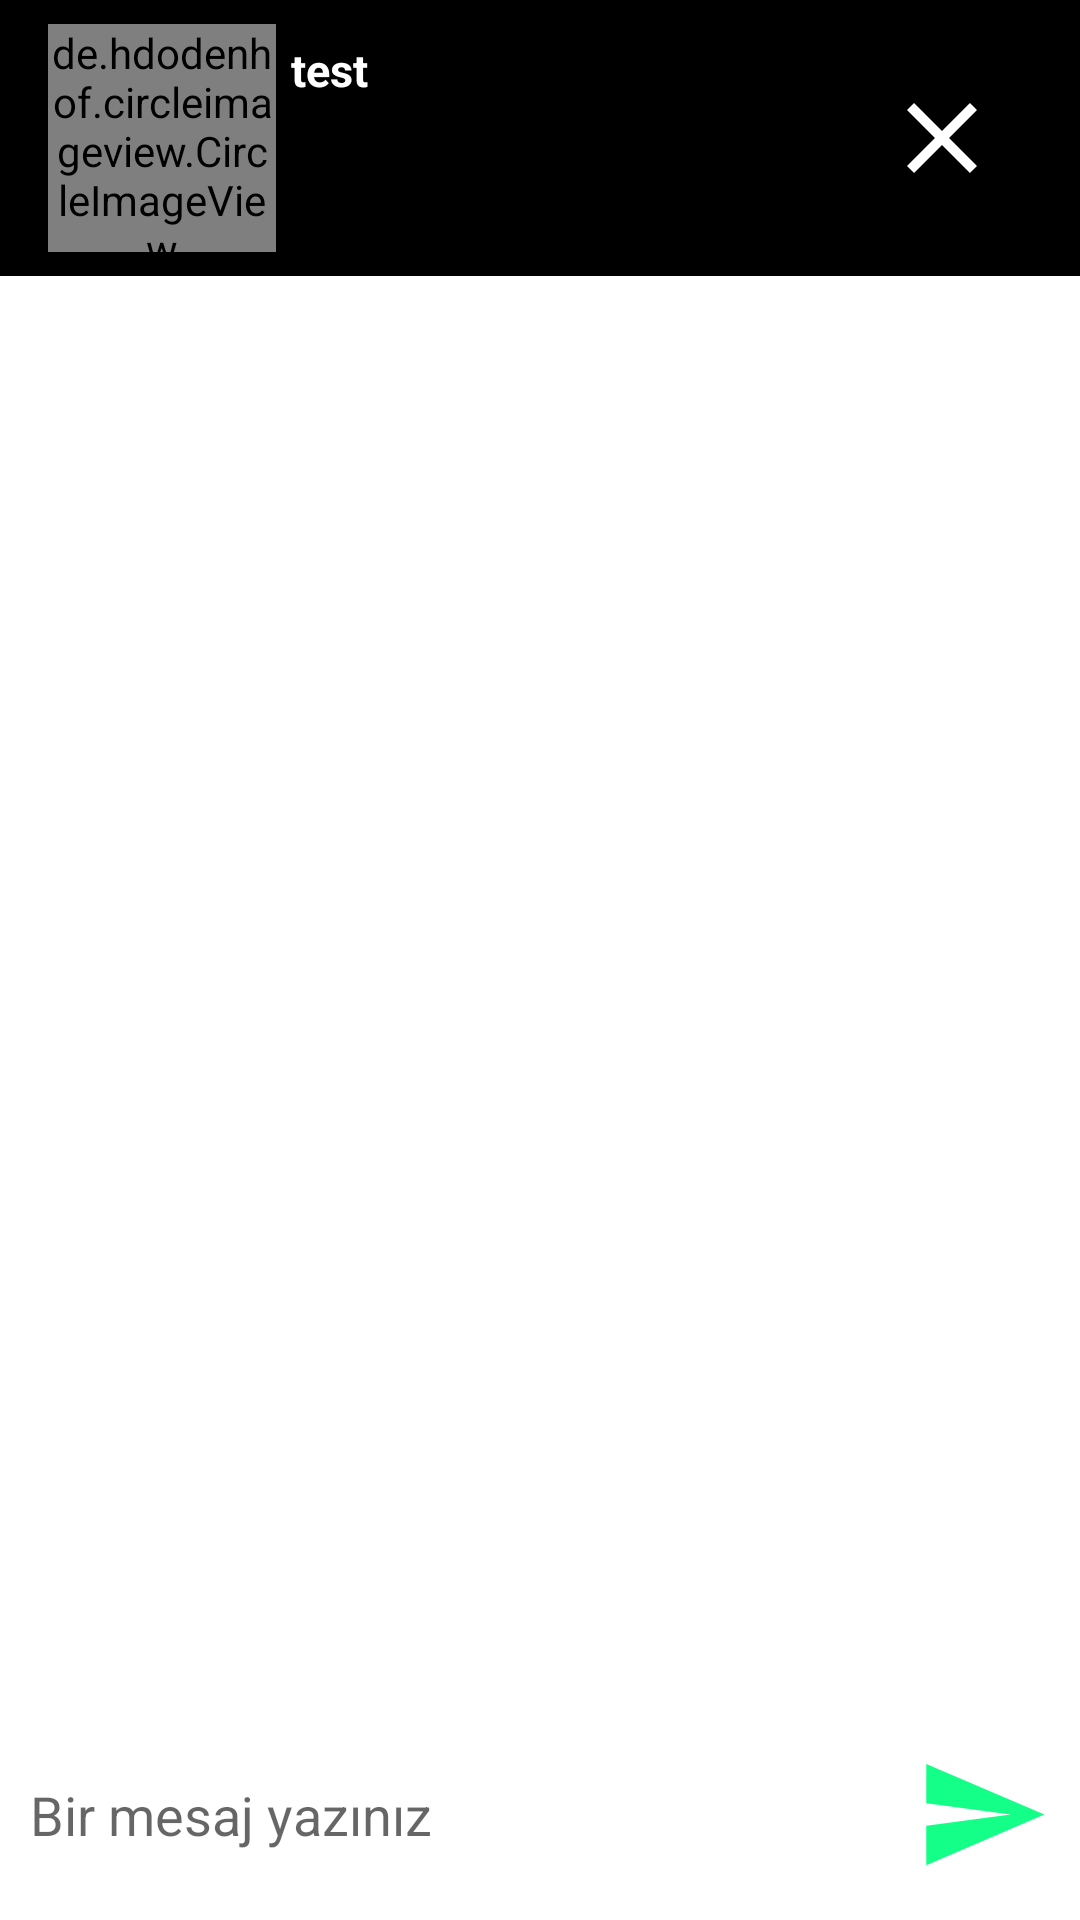

Write the Android layout XML for this screen, with the resource values it uses.
<!-- AndroidManifest.xml: application theme Theme.Feyza_Akyol_201813709028 -->
<!-- res/layout/activity_chat.xml -->
<?xml version="1.0" encoding="utf-8"?>
<RelativeLayout xmlns:android="http://schemas.android.com/apk/res/android"
    xmlns:app="http://schemas.android.com/apk/res-auto"
    xmlns:tools="http://schemas.android.com/tools"
    android:layout_width="match_parent"
    android:layout_height="match_parent"
    tools:context=".View.ChatActivity">

    <androidx.appcompat.widget.Toolbar
        android:layout_width="match_parent"
        android:background="#000000"
        android:id="@+id/chat_activity_toolbar"
        android:padding="8dp"
        android:layout_height="wrap_content">

      <RelativeLayout
          android:layout_width="match_parent"
          android:layout_height="wrap_content">

          <de.hdodenhof.circleimageview.CircleImageView
              android:layout_width="76dp"
              android:layout_height="76dp"
              android:layout_alignParentStart="true"
              android:layout_alignParentTop="true"
              android:layout_alignParentLeft="true"
              android:id="@+id/chat_activity_imgHedefProfil"
              app:civ_border_width="3dp"
              app:civ_border_color="#FFFFFF"/>

          <TextView
              android:id="@+id/chat_activity_txtHedefIsim"
              android:layout_width="wrap_content"
              android:layout_height="wrap_content"
              android:layout_alignTop="@+id/chat_activity_imgHedefProfil"
              android:layout_marginLeft="5dp"
              android:layout_marginTop="5dp"
              android:layout_toRightOf="@+id/chat_activity_imgHedefProfil"
              android:text="test"
              android:textColor="#FFFFFF"
              android:textSize="15sp"
              android:textStyle="bold" />

          <ImageView
              android:layout_width="40dp"
              android:src="@drawable/ic_close"
              android:onClick="btnChatKapat"
              android:id="@+id/chat_activity_imgKapat"
              android:layout_marginRight="10dp"
              android:layout_centerVertical="true"
              android:layout_alignParentRight="true"
              android:layout_alignParentEnd="true"
              android:layout_height="40dp"/>

      </RelativeLayout>


    </androidx.appcompat.widget.Toolbar>

    <androidx.recyclerview.widget.RecyclerView
        android:id="@+id/chat_activity_recyclerView"
        android:layout_width="match_parent"
        android:layout_height="match_parent"
        android:layout_above="@+id/chat_activity_relaBottom"
        android:layout_below="@+id/chat_activity_toolbar"
        android:scrollbars="none" />
    
    
    <RelativeLayout
        android:layout_width="match_parent"
        android:background="#FFFFFF"
        android:padding="10dp"
        android:id="@+id/chat_activity_relaBottom"
        android:layout_alignParentBottom="true"
        android:layout_height="wrap_content">

        <EditText
            android:layout_width="match_parent"
            android:hint="Bir mesaj yazınız"
            android:textColor="#000000"
            android:id="@+id/chat_activity_editMesaj"
            android:layout_alignParentLeft="true"
            android:layout_alignParentStart="true"
            android:layout_toLeftOf="@+id/chat_activity_imgMesajGonder"
            android:background="#FFFFFF"
            android:layout_height="50dp"/>

        <ImageButton
            android:onClick="btnMesajGonder"
            android:layout_width="45dp"
            android:background="@drawable/ic_send"
            android:id="@+id/chat_activity_imgMesajGonder"
            android:layout_centerVertical="true"
            android:layout_alignParentRight="true"
            android:layout_alignParentEnd="true"
            android:layout_height="45dp"/>

    </RelativeLayout>

</RelativeLayout>
<!-- resources referenced by this layout -->
<resources>
  <!-- drawable ic_close (drawable) -->
  <vector android:height="48dp" android:tint="@color/MesajGonderBtnResimRenk"
      android:viewportHeight="24" android:viewportWidth="24"
      android:width="48dp" xmlns:android="http://schemas.android.com/apk/res/android">
      <path android:fillColor="@android:color/white" android:pathData="M19,6.41L17.59,5 12,10.59 6.41,5 5,6.41 10.59,12 5,17.59 6.41,19 12,13.41 17.59,19 19,17.59 13.41,12z"/>
  </vector>
  <!-- drawable ic_send (drawable) -->
  <vector android:autoMirrored="true" android:height="32dp"
      android:tint="#14FF87" android:viewportHeight="24"
      android:viewportWidth="24" android:width="32dp" xmlns:android="http://schemas.android.com/apk/res/android">
      <path android:fillColor="@android:color/white" android:pathData="M2.01,21L23,12 2.01,3 2,10l15,2 -15,2z"/>
  </vector>
  <style name="Theme.Feyza_Akyol_201813709028" parent="Theme.MaterialComponents.DayNight.NoActionBar">
          
          <item name="android:windowNoTitle">true</item>
          <item name="android:windowFullscreen">true</item>
          <item name="android:windowActionBar">false</item>
          <item name="colorPrimary">@color/purple_500</item>
          <item name="colorPrimaryVariant">@color/purple_700</item>
          <item name="colorOnPrimary">@color/white</item>
          
          <item name="colorSecondary">@color/teal_200</item>
          <item name="colorSecondaryVariant">@color/teal_700</item>
          <item name="colorOnSecondary">@color/black</item>
          
          <item name="android:statusBarColor" tools:targetApi="l">?attr/colorPrimaryVariant</item>
          
      </style>
  <color name="MesajGonderBtnResimRenk">#FFFFFF</color>
  <color name="purple_500">#FF6200EE</color>
  <color name="purple_700">#FF3700B3</color>
  <color name="white">#FFFFFFFF</color>
  <color name="teal_200">#FF03DAC5</color>
  <color name="teal_700">#FF018786</color>
  <color name="black">#FF000000</color>
</resources>
